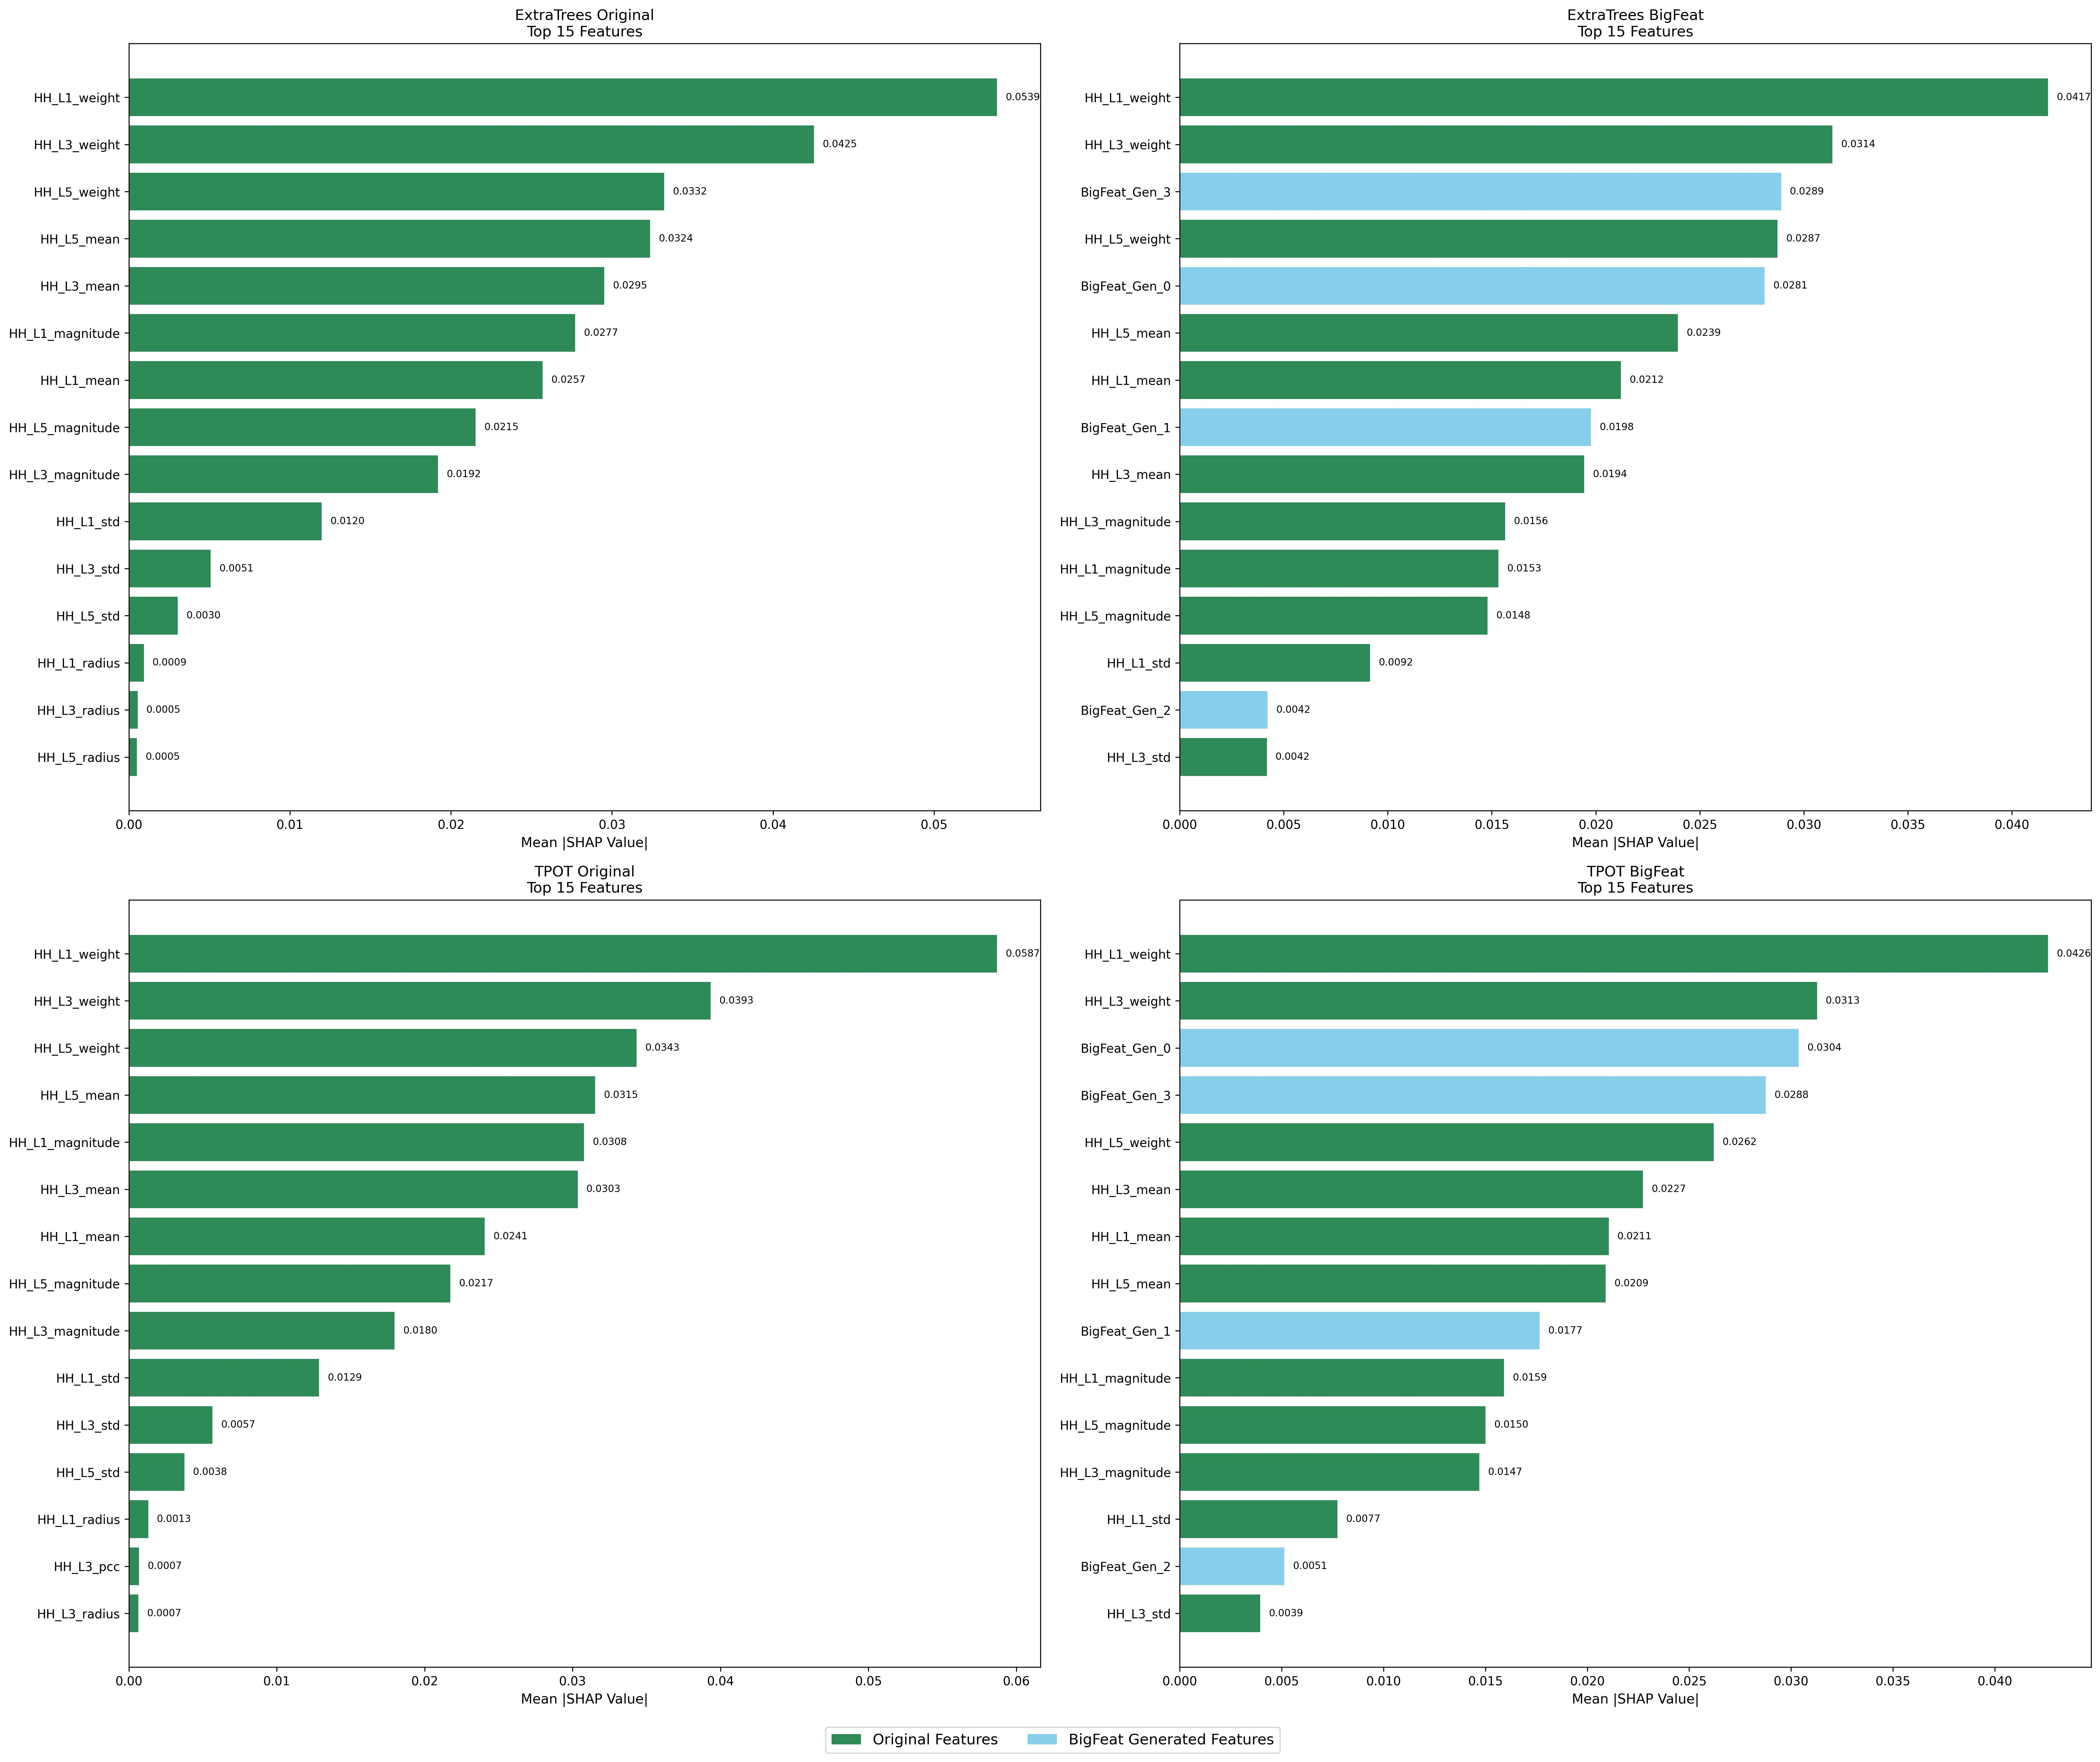

Data behind this chart, as committed beside it:
Model, Feature, SHAP_Value, Feature_Type, Rank
ExtraTrees Original, HH_L1_weight, 0.05391, Original, 1
ExtraTrees Original, HH_L3_weight, 0.04254, Original, 2
ExtraTrees Original, HH_L5_weight, 0.03325, Original, 3
ExtraTrees Original, HH_L5_mean, 0.03236, Original, 4
ExtraTrees Original, HH_L3_mean, 0.02953, Original, 5
ExtraTrees Original, HH_L1_magnitude, 0.02771, Original, 6
ExtraTrees Original, HH_L1_mean, 0.02569, Original, 7
ExtraTrees Original, HH_L5_magnitude, 0.02153, Original, 8
ExtraTrees Original, HH_L3_magnitude, 0.0192, Original, 9
ExtraTrees Original, HH_L1_std, 0.01197, Original, 10
ExtraTrees Original, HH_L3_std, 0.005086, Original, 11
ExtraTrees Original, HH_L5_std, 0.003036, Original, 12
ExtraTrees Original, HH_L1_radius, 0.0009323, Original, 13
ExtraTrees Original, HH_L3_radius, 0.000547, Original, 14
ExtraTrees Original, HH_L5_radius, 0.0004999, Original, 15
ExtraTrees BigFeat, HH_L1_weight, 0.04173, Original, 1
ExtraTrees BigFeat, HH_L3_weight, 0.03137, Original, 2
ExtraTrees BigFeat, BigFeat_Gen_3, 0.02891, BigFeat_Generated, 3
ExtraTrees BigFeat, HH_L5_weight, 0.02873, Original, 4
ExtraTrees BigFeat, BigFeat_Gen_0, 0.02811, BigFeat_Generated, 5
ExtraTrees BigFeat, HH_L5_mean, 0.02394, Original, 6
ExtraTrees BigFeat, HH_L1_mean, 0.02121, Original, 7
ExtraTrees BigFeat, BigFeat_Gen_1, 0.01977, BigFeat_Generated, 8
ExtraTrees BigFeat, HH_L3_mean, 0.01944, Original, 9
ExtraTrees BigFeat, HH_L3_magnitude, 0.01565, Original, 10
ExtraTrees BigFeat, HH_L1_magnitude, 0.01532, Original, 11
ExtraTrees BigFeat, HH_L5_magnitude, 0.01479, Original, 12
ExtraTrees BigFeat, HH_L1_std, 0.009151, Original, 13
ExtraTrees BigFeat, BigFeat_Gen_2, 0.004217, BigFeat_Generated, 14
ExtraTrees BigFeat, HH_L3_std, 0.004187, Original, 15
TPOT Original, HH_L1_weight, 0.0587, Original, 1
TPOT Original, HH_L3_weight, 0.03933, Original, 2
TPOT Original, HH_L5_weight, 0.03433, Original, 3
TPOT Original, HH_L5_mean, 0.03152, Original, 4
TPOT Original, HH_L1_magnitude, 0.03077, Original, 5
TPOT Original, HH_L3_mean, 0.03035, Original, 6
TPOT Original, HH_L1_mean, 0.02406, Original, 7
TPOT Original, HH_L5_magnitude, 0.02174, Original, 8
TPOT Original, HH_L3_magnitude, 0.01797, Original, 9
TPOT Original, HH_L1_std, 0.01286, Original, 10
TPOT Original, HH_L3_std, 0.005658, Original, 11
TPOT Original, HH_L5_std, 0.003755, Original, 12
TPOT Original, HH_L1_radius, 0.001312, Original, 13
TPOT Original, HH_L3_pcc, 0.0006794, Original, 14
TPOT Original, HH_L3_radius, 0.000654, Original, 15
TPOT BigFeat, HH_L1_weight, 0.0426, Original, 1
TPOT BigFeat, HH_L3_weight, 0.03127, Original, 2
TPOT BigFeat, BigFeat_Gen_0, 0.03037, BigFeat_Generated, 3
TPOT BigFeat, BigFeat_Gen_3, 0.02876, BigFeat_Generated, 4
TPOT BigFeat, HH_L5_weight, 0.02621, Original, 5
TPOT BigFeat, HH_L3_mean, 0.02273, Original, 6
TPOT BigFeat, HH_L1_mean, 0.02105, Original, 7
TPOT BigFeat, HH_L5_mean, 0.02091, Original, 8
TPOT BigFeat, BigFeat_Gen_1, 0.01766, BigFeat_Generated, 9
TPOT BigFeat, HH_L1_magnitude, 0.01591, Original, 10
TPOT BigFeat, HH_L5_magnitude, 0.01501, Original, 11
TPOT BigFeat, HH_L3_magnitude, 0.01471, Original, 12
TPOT BigFeat, HH_L1_std, 0.007743, Original, 13
TPOT BigFeat, BigFeat_Gen_2, 0.005137, BigFeat_Generated, 14
TPOT BigFeat, HH_L3_std, 0.003948, Original, 15
